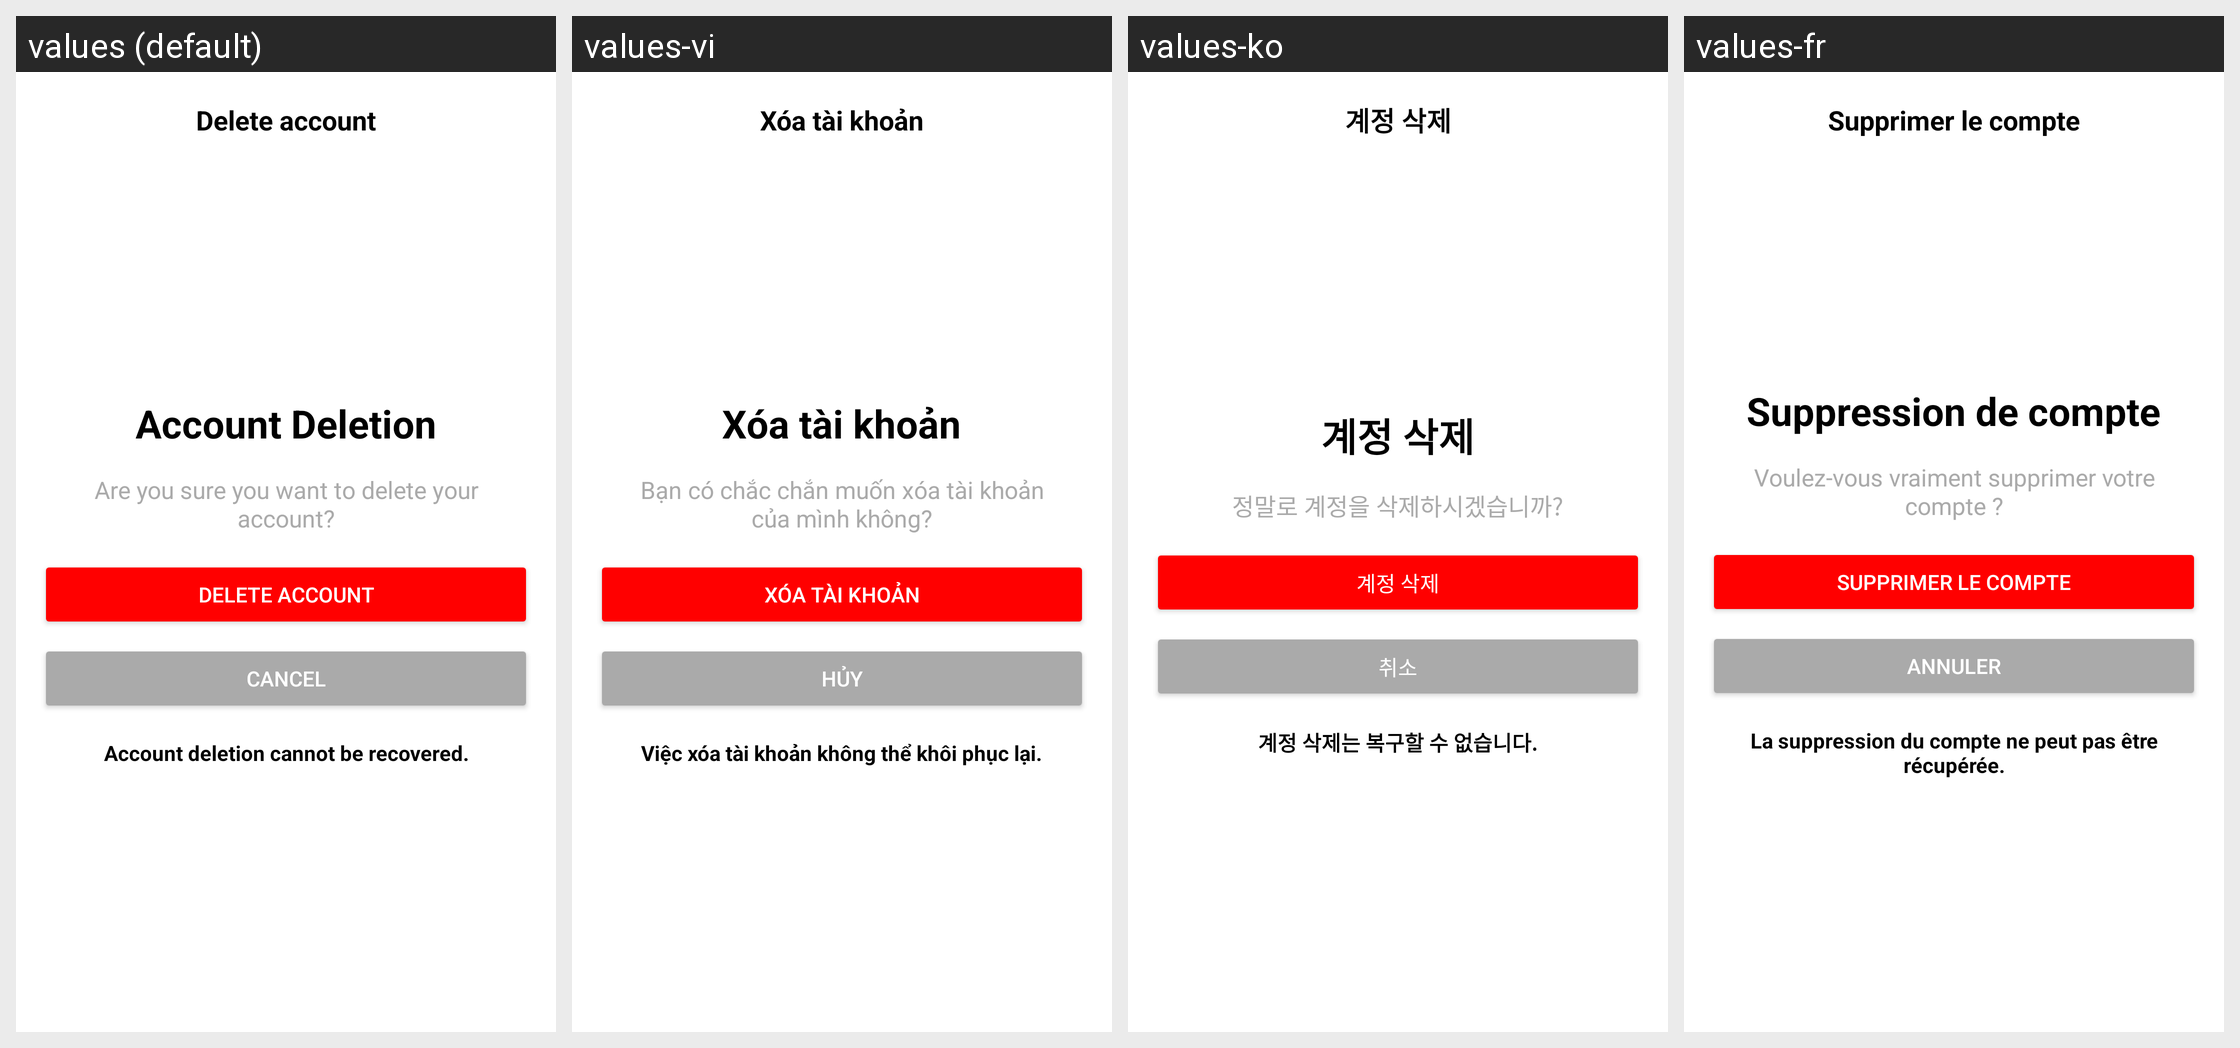

The Android screen above is rendered under several locales of the same app. Produce the string resources it draws, with the default and per-locale values.
Android screen res/layout/delete_account.xml rendered under 4 locales, left to right: values (default), values-vi, values-ko, values-fr. Device: Nexus 5 (rendered at 1080×1920; each locale shown at half size, 540×960, under a caption strip naming it); theme Theme.VidBr.
Other locales in the repository, not shown: values-ar, values-en, values-es, values-hi, values-id, values-no, values-pt, values-ro, values-ru, values-tr.
Strings drawn on this screen, with the default value and each locale's value (text and hints the layout hard-codes, and strings that could not be matched under every locale, appear in the picture but are not listed):

delete_account_button
  values: Delete account
  values-vi: Xóa tài khoản
  values-ko: 계정 삭제
  values-fr: Supprimer le compte

title_text
  values: Account Deletion
  values-vi: Xóa tài khoản
  values-ko: 계정 삭제
  values-fr: Suppression de compte

message_text
  values: Are you sure you want to delete your account?
  values-vi: Bạn có chắc chắn muốn xóa tài khoản của mình không?
  values-ko: 정말로 계정을 삭제하시겠습니까?
  values-fr: Voulez-vous vraiment supprimer votre compte ?

confirm_button_text
  values: Delete Account
  values-vi: Xóa tài khoản
  values-ko: 계정 삭제
  values-fr: Supprimer le compte

cancel_button_text
  values: Cancel
  values-vi: Hủy
  values-ko: 취소
  values-fr: Annuler

recovery_warning_text
  values: Account deletion cannot be recovered.
  values-vi: Việc xóa tài khoản không thể khôi phục lại.
  values-ko: 계정 삭제는 복구할 수 없습니다.
  values-fr: La suppression du compte ne peut pas être récupérée.
